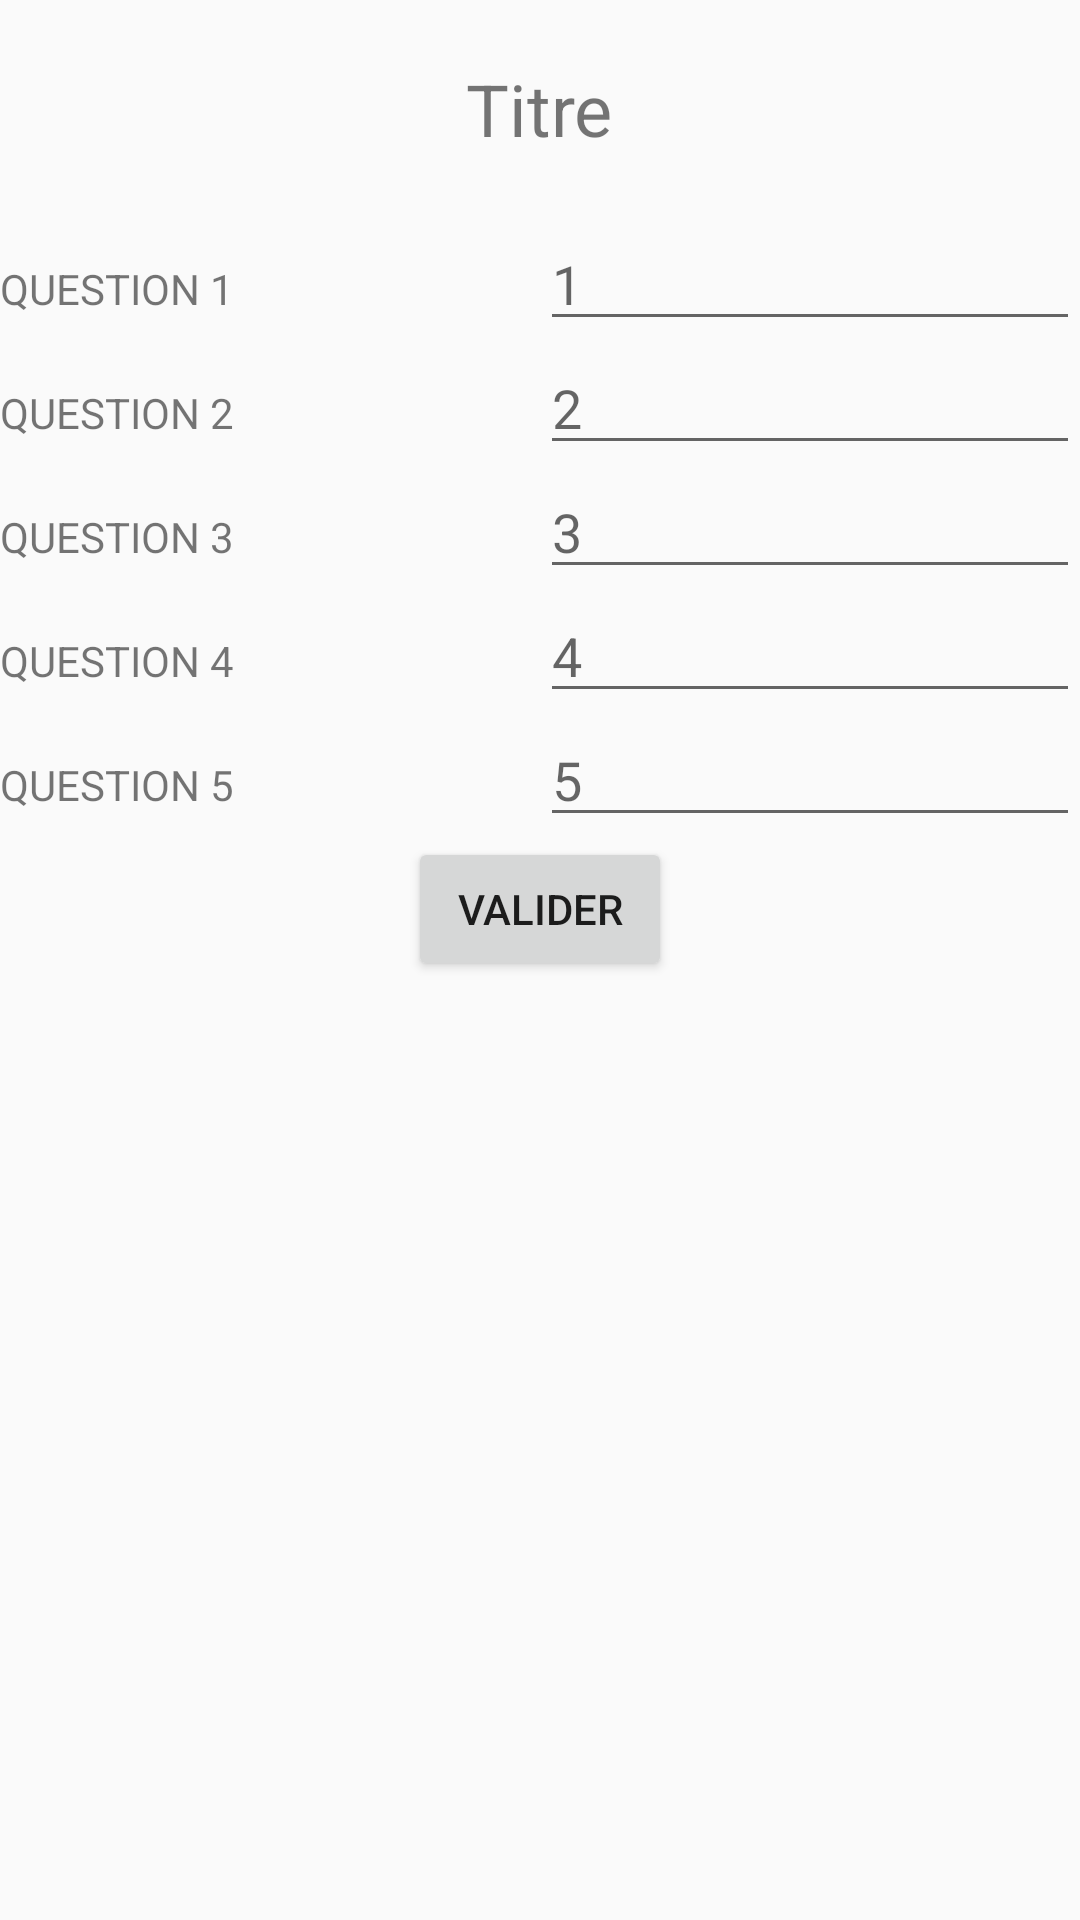

Here is an Android app screen rendered from its layout file. Give the layout XML and the strings, colors and styles it references.
<!-- AndroidManifest.xml: application theme AppTheme -->
<!-- res/layout/creation_questionnaire_previs.xml -->
<?xml version="1.0" encoding="utf-8"?>
<android.support.v7.widget.LinearLayoutCompat
    xmlns:android="http://schemas.android.com/apk/res/android"
    xmlns:tools="http://schemas.android.com/tools"
    android:layout_width="match_parent"
    android:layout_height="match_parent"
    android:orientation="vertical">

    <TextView
        android:layout_width="wrap_content"
        android:layout_height="wrap_content"
        android:layout_gravity="center"
        android:text="Titre"
        android:textSize="24sp"
        android:layout_marginVertical="@dimen/small_padding"/>

    <LinearLayout
        android:layout_width="match_parent"
        android:layout_height="wrap_content"
        android:orientation="horizontal">

        <TextView
            android:layout_width="match_parent"
            android:layout_height="wrap_content"
            android:text="QUESTION 1"
            android:layout_weight="1"/>

        <EditText
            android:layout_width="match_parent"
            android:layout_height="wrap_content"
            android:layout_weight="1"
            android:hint="1"/>
    </LinearLayout>


    <LinearLayout
        android:layout_width="match_parent"
        android:layout_height="wrap_content"
        android:orientation="horizontal">

        <TextView
            android:layout_width="match_parent"
            android:layout_height="wrap_content"
            android:text="QUESTION 2"
            android:layout_weight="1"/>

        <EditText
            android:layout_width="match_parent"
            android:layout_height="wrap_content"
            android:layout_weight="1"
            android:hint="2"/>
    </LinearLayout>


    <LinearLayout
        android:layout_width="match_parent"
        android:layout_height="wrap_content"
        android:orientation="horizontal">

        <TextView
            android:layout_width="match_parent"
            android:layout_height="wrap_content"
            android:text="QUESTION 3"
            android:layout_weight="1"/>

        <EditText
            android:layout_width="match_parent"
            android:layout_height="wrap_content"
            android:layout_weight="1"
            android:hint="3"/>

    </LinearLayout>


    <LinearLayout
        android:layout_width="match_parent"
        android:layout_height="wrap_content"
        android:orientation="horizontal">

        <TextView
            android:layout_width="match_parent"
            android:layout_height="wrap_content"
            android:text="QUESTION 4"
            android:layout_weight="1"/>

        <EditText
            android:layout_width="match_parent"
            android:layout_height="wrap_content"
            android:layout_weight="1"
            android:hint="4"/>

    </LinearLayout>


    <LinearLayout
        android:layout_width="match_parent"
        android:layout_height="wrap_content"
        android:orientation="horizontal">

        <TextView
            android:layout_width="match_parent"
            android:layout_height="wrap_content"
            android:text="QUESTION 5"
            android:layout_weight="1"/>

        <EditText
            android:layout_width="match_parent"
            android:layout_height="wrap_content"
            android:layout_weight="1"
            android:hint="5"/>

    </LinearLayout>



    <Button
        android:layout_width="wrap_content"
        android:layout_height="wrap_content"
        android:layout_gravity="center"
        android:text="@string/valider"
        />


</android.support.v7.widget.LinearLayoutCompat>
<!-- resources referenced by this layout -->
<resources>
  <dimen name="small_padding">20dp</dimen>
  <string name="valider">Valider</string>
  <style name="AppTheme" parent="Theme.AppCompat.Light.DarkActionBar">
          
  
          <item name="colorPrimary">@color/colorPrimary</item>
          <item name="colorPrimaryDark">@color/colorPrimaryDark</item>
          <item name="colorAccent">@color/colorAccent</item>
      </style>
  <color name="colorPrimary">#3f51b5</color>
  <color name="colorPrimaryDark">#303F9F</color>
  <color name="colorAccent">#FF4081</color>
</resources>
